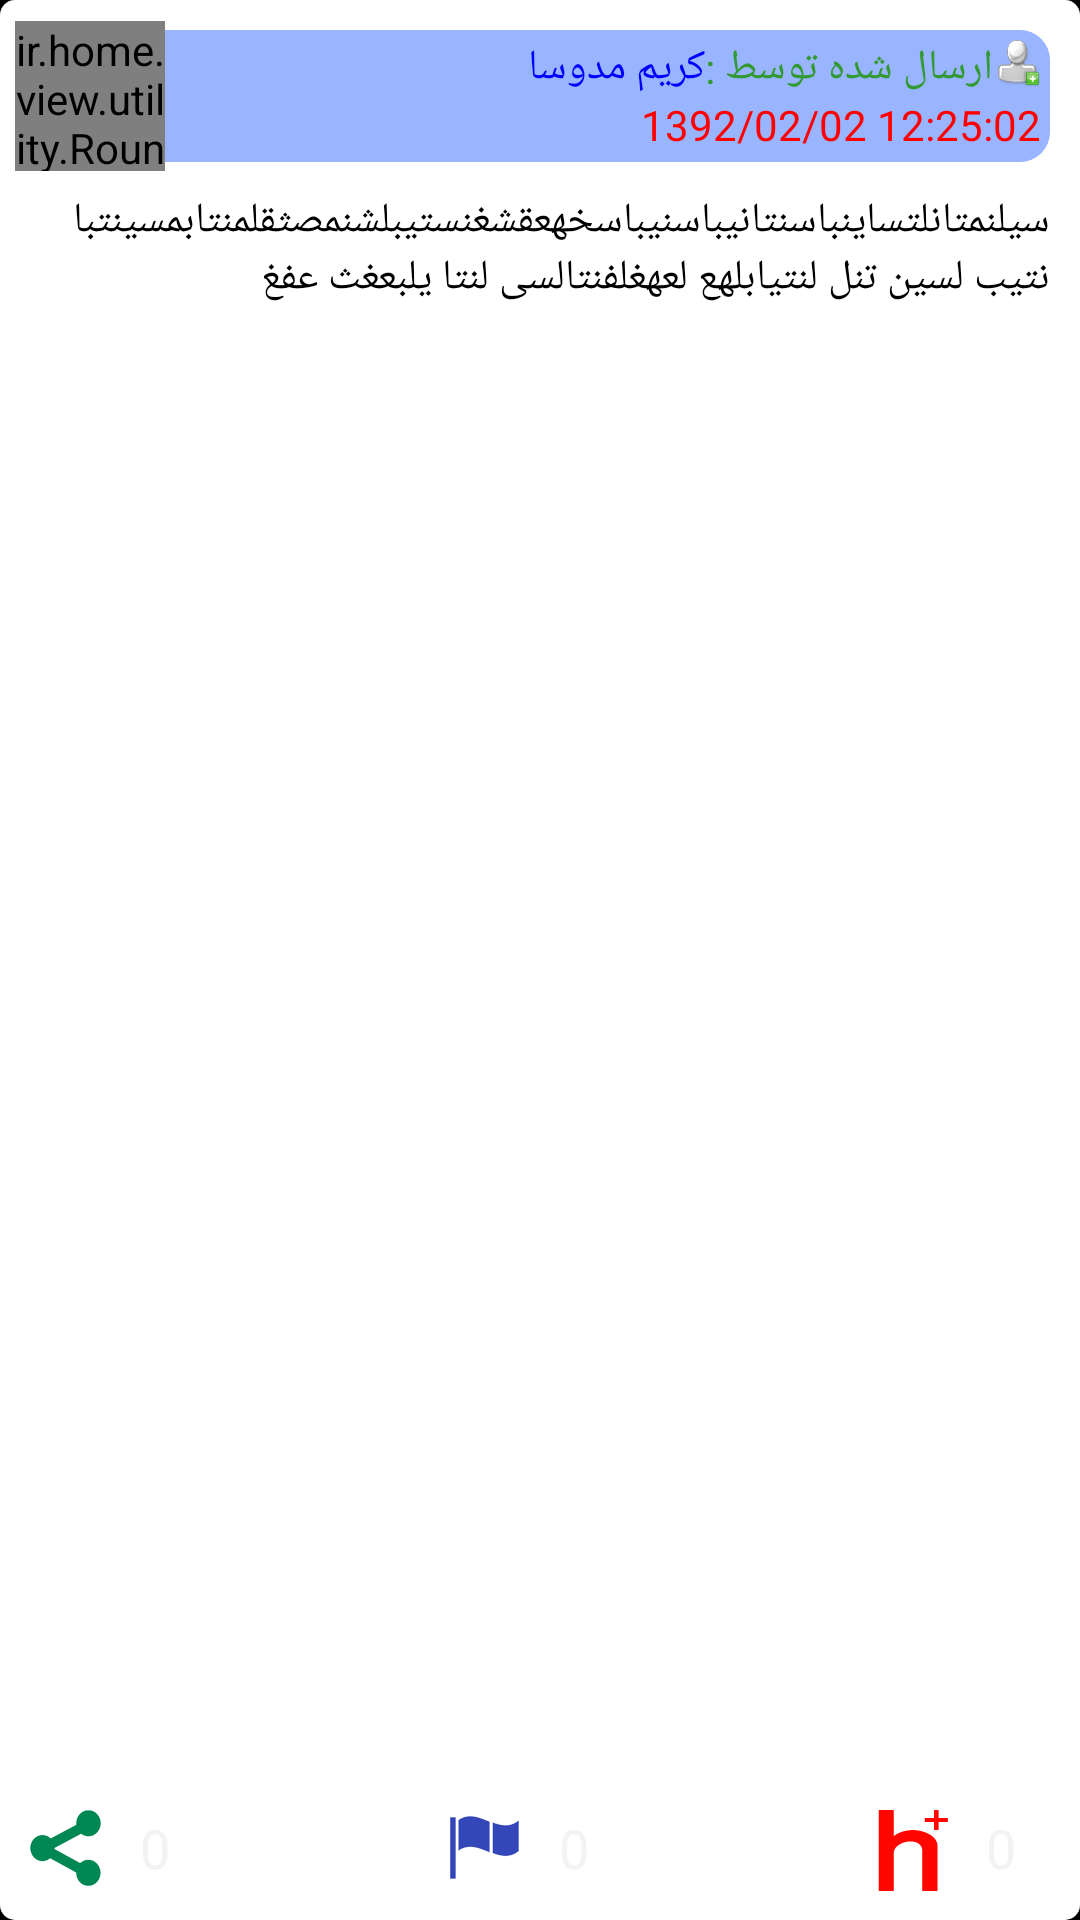

Produce the Android XML layout that renders to this screen, including the resource entries it uses.
<!-- AndroidManifest.xml: application theme android:Theme.Holo -->
<!-- res/layout/message_item.xml -->
<?xml version="1.0" encoding="utf-8"?>

<LinearLayout xmlns:android="http://schemas.android.com/apk/res/android"
    android:layout_width="match_parent"
    android:layout_height="wrap_content"
    android:background="@drawable/background_selector_white"
    android:orientation="vertical" 
    android:layout_margin="10dp">

    <FrameLayout
        android:layout_width="match_parent"
        android:layout_height="wrap_content" >

        <LinearLayout
            android:layout_width="match_parent"
            android:layout_height="wrap_content"
            android:layout_margin="5dp"
            android:background="@drawable/background_shape_round_blue_lighter"
            android:orientation="vertical"
            android:padding="3dp" >

            <LinearLayout
                android:layout_width="match_parent"
                android:layout_height="wrap_content"
                android:gravity="right" >

                <TextView
                    android:id="@+id/message_item_textview_senderFullName"
                    android:layout_width="wrap_content"
                    android:layout_height="wrap_content"
                    android:text="کریم مدوسا"
                    android:textColor="@color/solid_blue" />

                <TextView
                    android:id="@+id/message_item_textview_senderLabel"
                    android:layout_width="wrap_content"
                    android:layout_height="wrap_content"
                    android:text="ارسال شده توسط :"
                    android:textColor="@color/solid_green_darker" />

                <ImageView
                    android:id="@+id/message_item_imageview_addFriend"
                    android:layout_width="wrap_content"
                    android:layout_height="wrap_content"
                    android:src="@drawable/add_friend" />
            </LinearLayout>

            <TextView
                android:id="@+id/message_item_textview_sendDate"
                android:layout_width="match_parent"
                android:layout_height="wrap_content"
                android:gravity="right"
                android:text="1392/02/02 12:25:02"
                android:textColor="@color/solid_red" />
        </LinearLayout>

        <ir.home.view.utility.RoundedImageView
            android:id="@+id/message_item_imageview_userPicture"
            android:layout_width="50dp"
            android:layout_height="50dp"
            android:layout_gravity="center_vertical"
            android:src="@drawable/change_pass_icon" />

    </FrameLayout>

    <TextView
        android:id="@+id/message_item_textview_Message"
        android:layout_width="match_parent"
        android:layout_height="0dp"
        android:layout_margin="5dp"
        android:layout_weight="1"
        android:gravity="right"
        android:text="سیلنمتانلتساینباسنتانیباسنیباسخهعقشغنستیبلشنمصثقلمنتابمسینتبا نتیب لسین تنل لنتیابلهع لعهغلفنتالسی لنتا یلبعغث عفغ"
        android:textColor="@color/solid_black" />

    <LinearLayout
        android:layout_width="match_parent"
        android:layout_height="38dp" >

        <Button
            android:id="@+id/message_item_button_share"
            android:layout_width="0dp"
            android:layout_height="wrap_content"
            android:layout_weight="1"
            android:background="@drawable/background_selector_white"
            android:drawableLeft="@drawable/archive_share_icon"
            android:text="0" />

        <View
            android:layout_width="0dp"
            android:layout_height="wrap_content"
            android:layout_weight="1"
            android:background="@drawable/separator_line_vertical_gray" />

        <Button
            android:id="@+id/message_item_button_comment"
            android:layout_width="0dp"
            android:layout_height="wrap_content"
            android:layout_weight="1"
            android:background="@drawable/background_selector_white"
            android:drawableLeft="@drawable/archive_comment_icon"
            android:text="0" />

        <View
            android:layout_width="0dp"
            android:layout_height="wrap_content"
            android:layout_weight="1"
            android:background="@drawable/separator_line_vertical_gray" />

        <Button
            android:id="@+id/message_item_button_Like"
            android:layout_width="0dp"
            android:layout_height="wrap_content"
            android:layout_weight="1"
            android:background="@drawable/background_selector_white"
            android:drawableLeft="@drawable/archive_like_icon"
            android:text="0" />
    </LinearLayout>

</LinearLayout>
<!-- resources referenced by this layout -->
<resources>
  <color name="solid_black">#000000</color>
  <color name="solid_blue">#0000ff</color>
  <color name="solid_green_darker">#339933</color>
  <color name="solid_red">#ff0000</color>
  <!-- drawable add_friend: png bitmap (drawable-mdpi, 1027 bytes) -->
  <!-- drawable archive_comment_icon: png bitmap (drawable-mdpi, 3474 bytes) -->
  <!-- drawable archive_like_icon: png bitmap (drawable-mdpi, 3150 bytes) -->
  <!-- drawable archive_share_icon: png bitmap (drawable-mdpi, 3918 bytes) -->
  <!-- drawable background_selector_white (drawable) -->
  <?xml version="1.0" encoding="utf-8"?>
  <selector xmlns:android="http://schemas.android.com/apk/res/android">
  
      <item android:state_pressed="true"><shape>
              <solid android:color="@color/solid_cyan_light" />
  
              <corners android:radius="5dp" />
  
              <padding android:bottom="5dp" android:left="5dp" android:right="5dp" android:top="5dp" />
          </shape></item>
      <item><shape>
              <solid android:color="@color/solid_white" />
  
              <corners android:radius="5dp" />
  
              <padding android:bottom="5dp" android:left="5dp" android:right="5dp" android:top="5dp" />
          </shape></item>
  
  </selector>
  <!-- drawable background_shape_round_blue_lighter (drawable) -->
  <?xml version="1.0" encoding="utf-8"?>
  <shape xmlns:android="http://schemas.android.com/apk/res/android"
      android:shape="rectangle" >
  
      <corners android:radius="10dp" />
      <solid android:color="@color/solid_blue_lighter"/>
  
  </shape>
  <!-- drawable change_pass_icon: png bitmap (drawable-mdpi, 24541 bytes) -->
  <!-- drawable separator_line_vertical_gray (drawable) -->
  <rotate xmlns:android="http://schemas.android.com/apk/res/android"
      android:fromDegrees="90"
      android:toDegrees="90" >
  
      <shape android:shape="line" >
          <stroke android:color="@color/solid_gray" >
          </stroke>
      </shape>
  
  </rotate>
  <color name="solid_cyan_light">#5dcbff</color>
  <color name="solid_white">#ffffff</color>
  <color name="solid_blue_lighter">#99B5FF</color>
  <color name="solid_gray">#ABABAB</color>
</resources>
